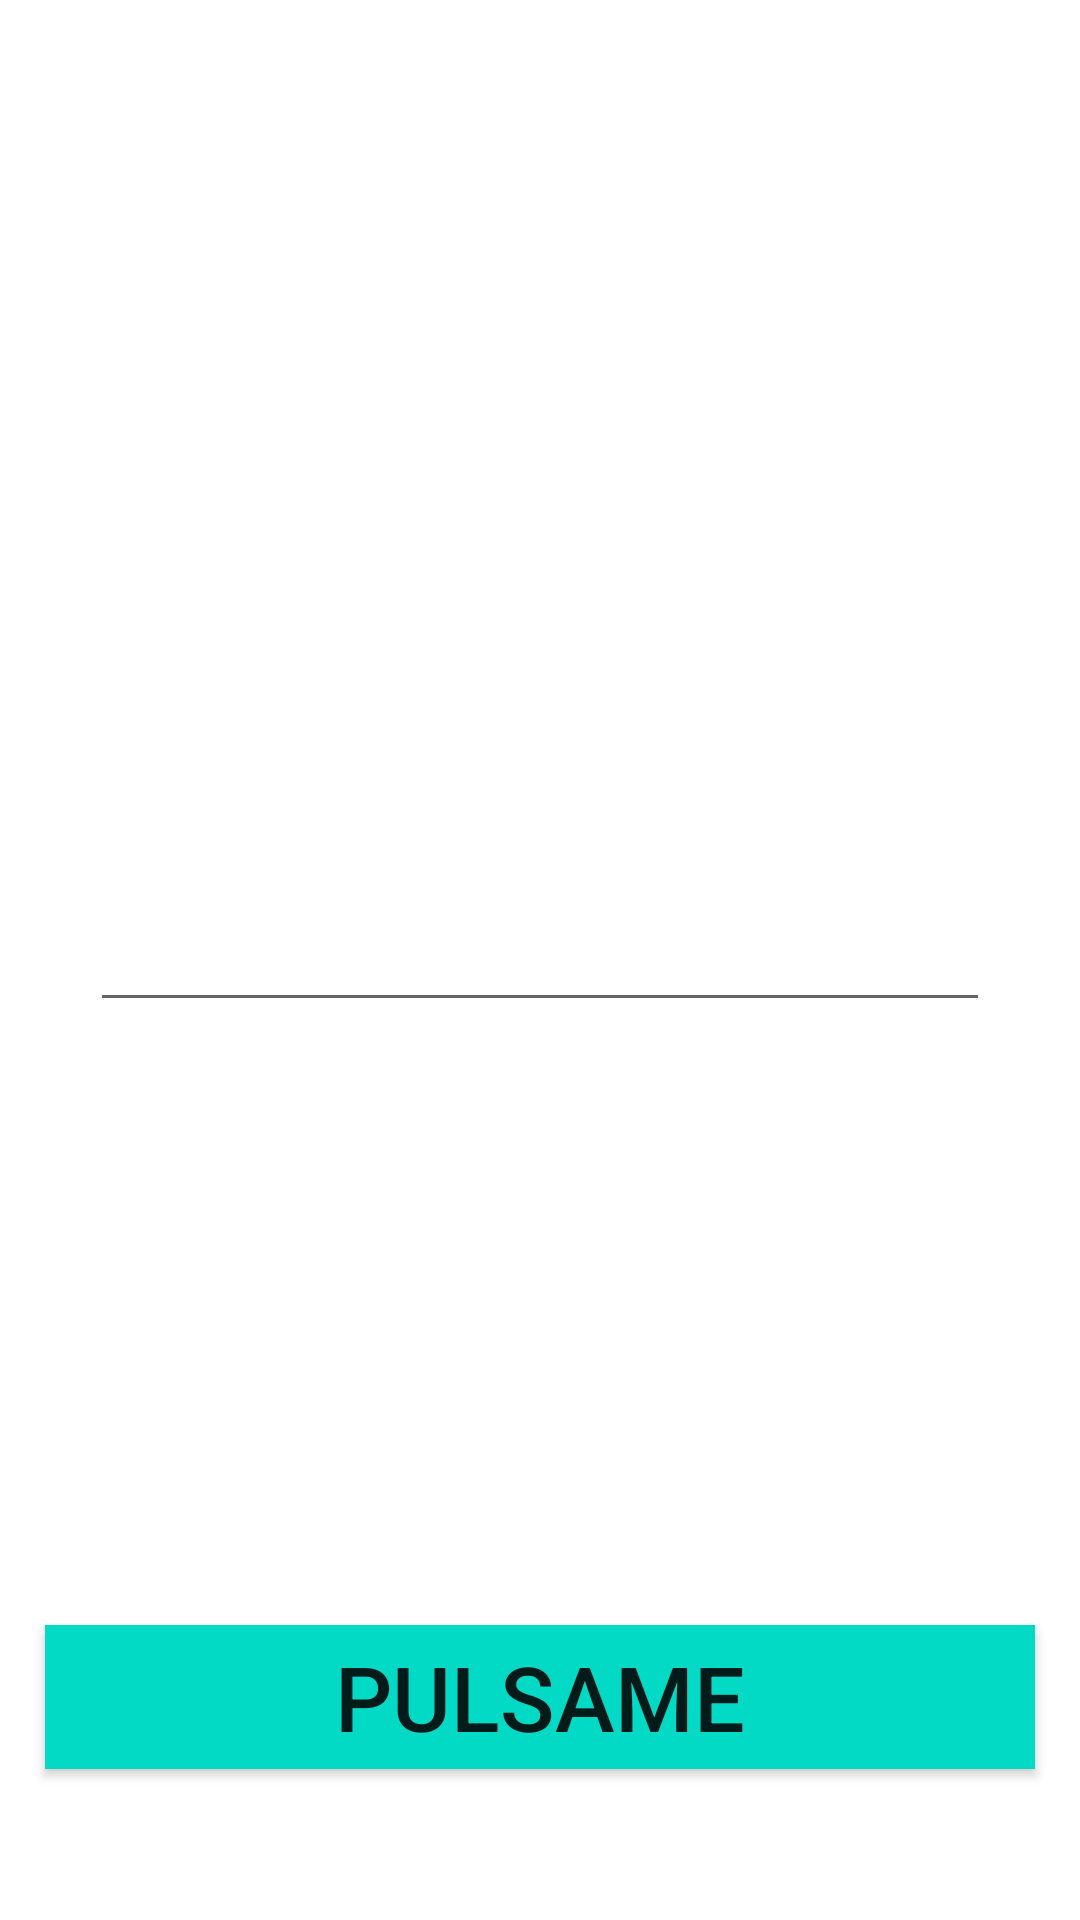

Android layout source for this screen:
<!-- AndroidManifest.xml: application theme Theme.Apps_iniciales -->
<!-- res/layout/activity_nombre_saludo.xml -->
<?xml version="1.0" encoding="utf-8"?>
<androidx.constraintlayout.widget.ConstraintLayout xmlns:android="http://schemas.android.com/apk/res/android"
    xmlns:app="http://schemas.android.com/apk/res-auto"
    xmlns:tools="http://schemas.android.com/tools"
    android:layout_width="match_parent"
    android:layout_height="match_parent"
    tools:context=".saludaApp.NombreSaludoActivity">

    <androidx.appcompat.widget.AppCompatEditText
        android:id="@+id/etNombre"
        android:layout_width="300dp"
        android:layout_height="wrap_content"
        android:singleLine="true"
        android:maxLines="1"
        app:layout_constraintBottom_toBottomOf="parent"
        app:layout_constraintEnd_toEndOf="parent"
        app:layout_constraintStart_toStartOf="parent"
        app:layout_constraintTop_toTopOf="parent" />

    <androidx.appcompat.widget.AppCompatButton
        android:id="@+id/btnSaludar"
        android:layout_width="match_parent"
        android:layout_height="wrap_content"
        android:background="@color/teal_200"
        android:text="Pulsame"
        app:layout_constraintVertical_bias="0.8"
        android:textSize="30sp"
        app:layout_constraintBottom_toBottomOf="parent"
        app:layout_constraintEnd_toEndOf="parent"
        app:layout_constraintStart_toStartOf="parent"
        app:layout_constraintTop_toBottomOf="@id/etNombre"
        android:layout_marginHorizontal="15dp"/>


</androidx.constraintlayout.widget.ConstraintLayout>
<!-- resources referenced by this layout -->
<resources>
  <style name="Theme.Apps_iniciales" parent="Theme.MaterialComponents.DayNight.DarkActionBar">
          
          <item name="colorPrimary">@color/purple_500</item>
          <item name="colorPrimaryVariant">@color/purple_700</item>
          <item name="colorOnPrimary">@color/white</item>
          
          <item name="colorSecondary">@color/teal_200</item>
          <item name="colorSecondaryVariant">@color/teal_700</item>
          <item name="colorOnSecondary">@color/black</item>
          
          <item name="android:statusBarColor">?attr/colorPrimaryVariant</item>
          
      </style>
  <!-- not gathered from this repository: default colours our renderer supplied (Android Studio template values) -->
  <color name="purple_500">#FF6200EE</color>
  <color name="purple_700">#FF3700B3</color>
  <color name="teal_200">#FF03DAC5</color>
  <color name="teal_700">#FF018786</color>
  <color name="black">#FF000000</color>
  <color name="white">#FFFFFFFF</color>
</resources>
